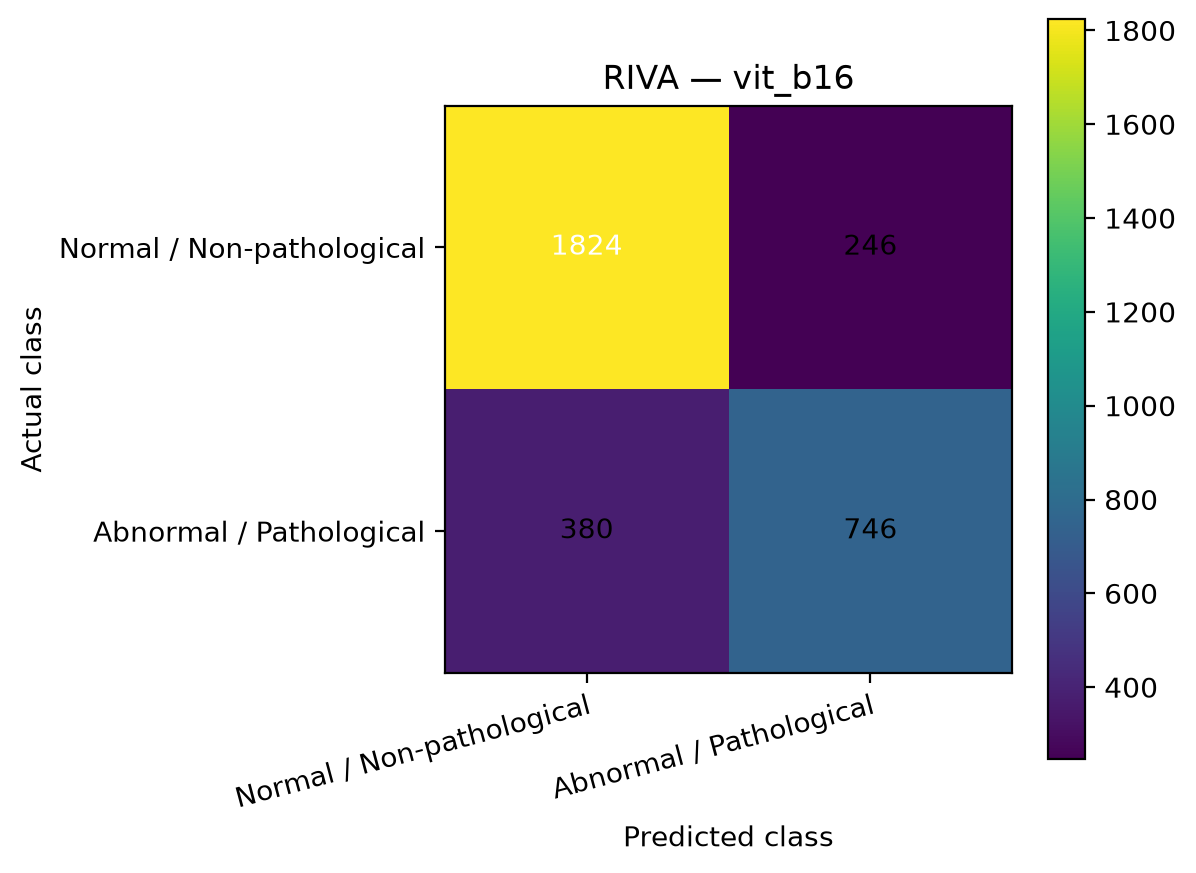

The file beside this chart, header and first rows:
, Predicted_Normal, Predicted_Abnormal
Actual_Normal, 1824, 246
Actual_Abnormal, 380, 746
